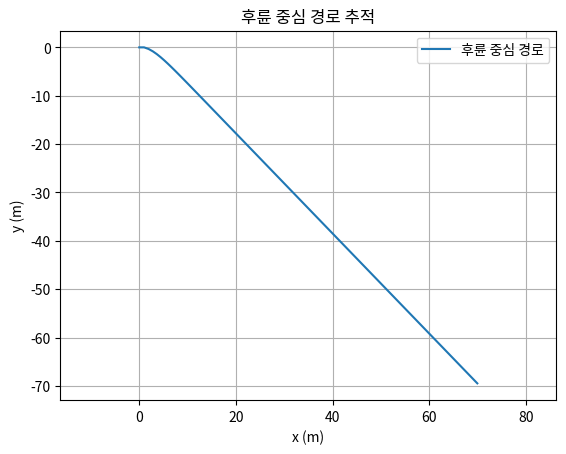

This chart was generated by the following Python code:
import numpy as np
from scipy.linalg import solve_continuous_are

# 시스템 파라미터
L = 3  # 차량의 축간거리 (m)
v = 10  # 차량 속도 (m/s)
psi_d = np.deg2rad(134)  # 타겟 yaw angle (라디안 단위로 변환)

# 선형화된 시스템 매개변수
A = np.array([[0, 0, -v * np.sin(psi_d)],
              [0, 0, v * np.cos(psi_d)],
              [0, 0, 0]])

B = np.array([[0],
              [0],
              [v / (L * np.cos(psi_d)**2)]])

# LQR 가중치 행렬
Q = np.diag([0, 0, 1])  # 상태 오차 가중치
R = np.array([[1]])     # 제어 입력 가중치

# Riccati 방정식을 풀어 P를 계산
P = solve_continuous_are(A, B, Q, R)

# LQR 이득 행렬 계산
K = np.linalg.inv(R) @ B.T @ P

# 초기 상태
x0 = np.array([0, 0, 0])  # 초기 위치 및 각도

# 상태 피드백 제어
def control_law(x, x_d):
    return -K @ (x - x_d)

# 시간 간격 및 시뮬레이션 시간
dt = 0.1
t_final = 10
n_steps = int(t_final / dt)

# 상태 배열 초기화
x = np.zeros((3, n_steps))
x[:, 0] = x0
x_d = np.array([0, 0, psi_d])

# 시뮬레이션 실행
for k in range(1, n_steps):
    u = control_law(x[:, k-1], x_d)
    delta = u[0]
    x[0, k] = x[0, k-1] + v * np.cos(x[2, k-1]) * dt
    x[1, k] = x[1, k-1] + v * np.sin(x[2, k-1]) * dt
    x[2, k] = x[2, k-1] + (v / L) * np.tan(delta) * dt
print(x[2])

# 결과 시각화
import matplotlib.pyplot as plt

plt.plot(x[0, :], x[1, :], label='후륜 중심 경로')
plt.xlabel('x (m)')
plt.ylabel('y (m)')
plt.title('후륜 중심 경로 추적')
plt.legend()
plt.grid(True)
plt.axis('equal')
plt.show()
